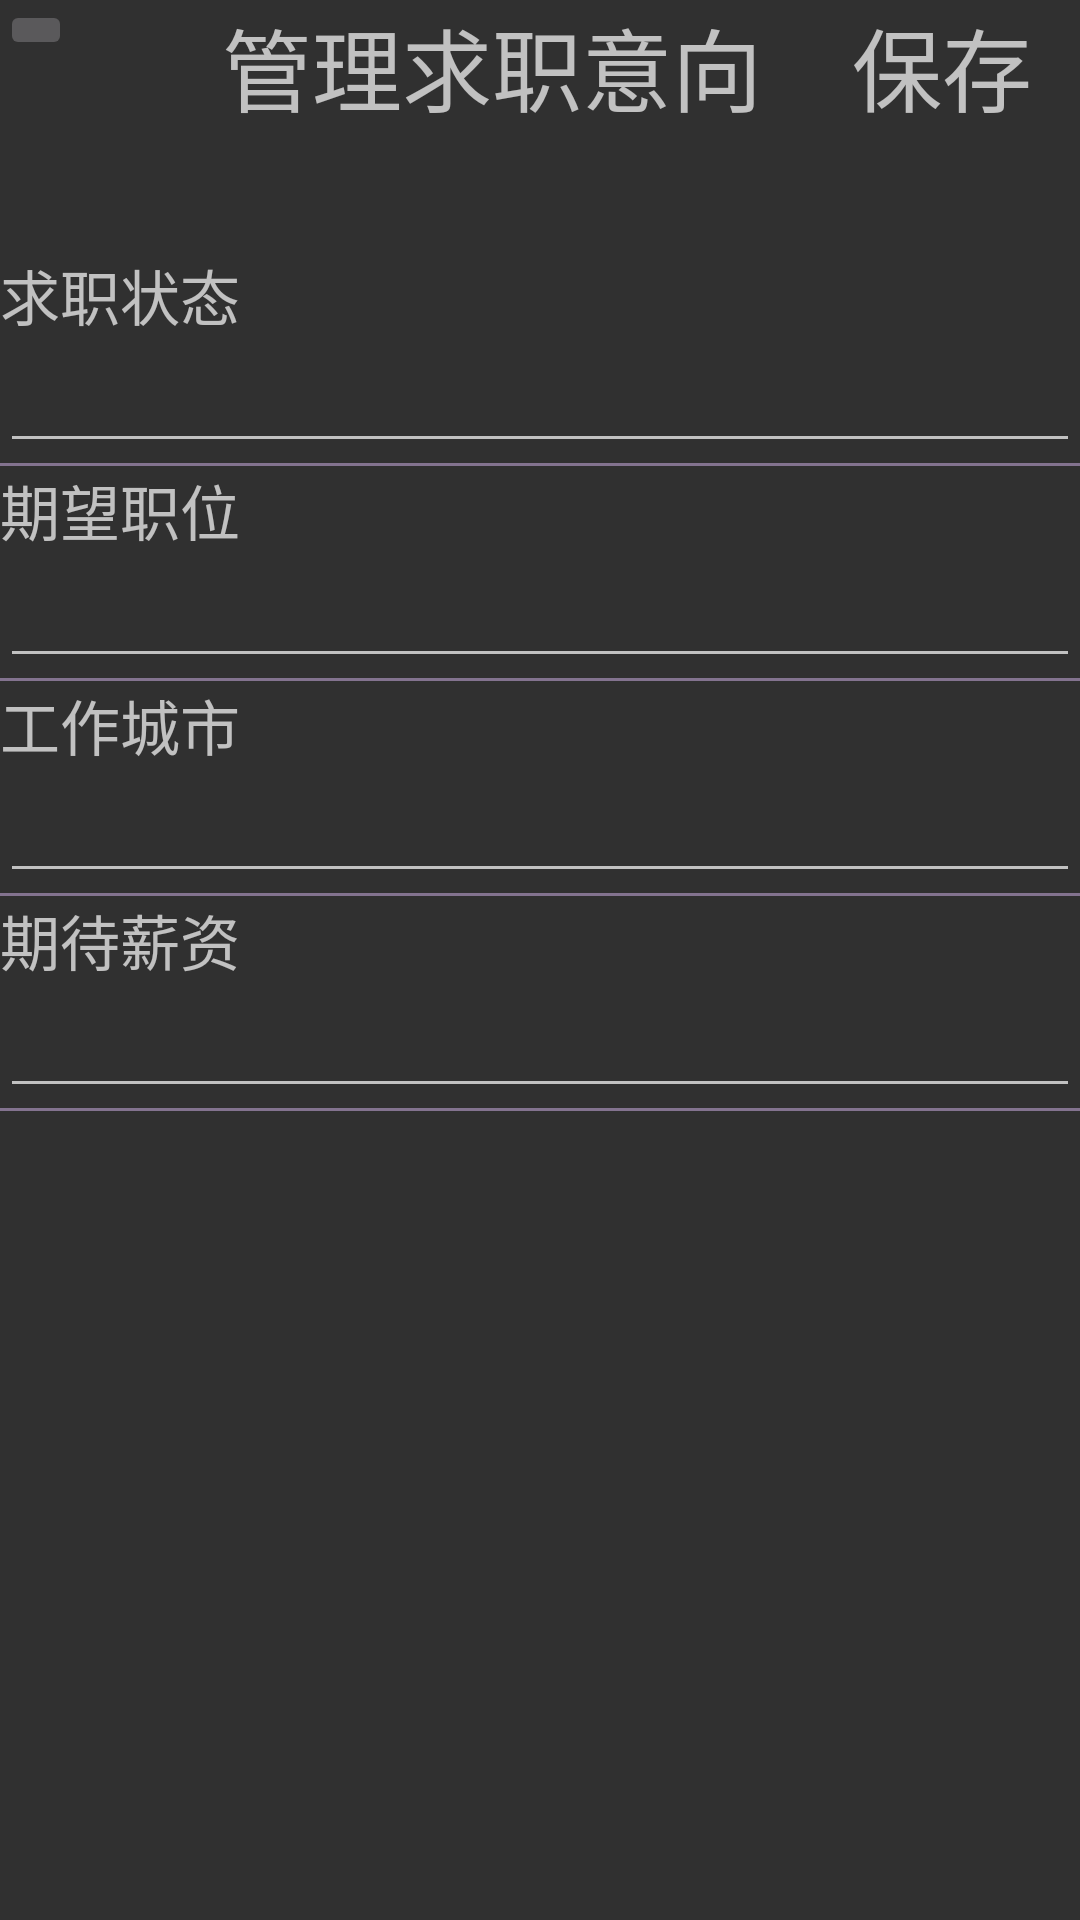

Write the Android layout XML for this screen, with the resource values it uses.
<!-- AndroidManifest.xml: application theme Theme.AppCompat.NoActionBar -->
<!-- res/layout/search_intention.xml -->
<?xml version="1.0" encoding="utf-8"?>
<LinearLayout xmlns:android="http://schemas.android.com/apk/res/android"
    android:layout_width="match_parent"
    android:layout_height="match_parent"
    android:orientation="vertical">
    <LinearLayout
        android:layout_width="match_parent"
        android:layout_height="wrap_content"
        android:orientation="horizontal">

        <ImageButton
            android:id="@+id/btn_back"
            android:layout_width="wrap_content"
            android:layout_height="wrap_content"
            android:src="@drawable/back"></ImageButton>

        <TextView
            android:layout_width="wrap_content"
            android:layout_height="wrap_content"
            android:layout_gravity="center"
            android:paddingLeft="50dp"
            android:text="管理求职意向"
            android:textSize="30sp"></TextView>

        <TextView
            android:id="@+id/save"
            android:layout_width="wrap_content"
            android:layout_height="wrap_content"
            android:layout_gravity="center"
            android:paddingLeft="30dp"
            android:text="保存"
            android:textSize="30sp"></TextView>
    </LinearLayout>
    <LinearLayout
        android:layout_width="match_parent"
        android:layout_height="match_parent"
        android:orientation="vertical"
        android:layout_marginTop="40dp">
        <TextView
            android:layout_width="wrap_content"
            android:layout_height="wrap_content"
            android:text="求职状态"
            android:textSize="20sp"></TextView>
        <EditText
            android:layout_width="match_parent"
            android:layout_height="wrap_content"
            ></EditText>
        <View
            android:layout_width="match_parent"
            android:layout_height="1dip"
            android:background="#83738F">
        </View>
        <TextView
            android:layout_width="wrap_content"
            android:layout_height="wrap_content"
            android:text="期望职位"
            android:textSize="20sp">
        </TextView>
        <EditText
            android:layout_width="match_parent"
            android:layout_height="wrap_content"
            >
        </EditText>
        <View
            android:layout_width="match_parent"
            android:layout_height="1dip"
            android:background="#83738F">
        </View>
        <TextView
            android:layout_width="wrap_content"
            android:layout_height="wrap_content"
            android:text="工作城市"
            android:textSize="20sp">
        </TextView>
        <EditText
            android:layout_width="match_parent"
            android:layout_height="wrap_content"
            >
        </EditText>
        <View
            android:layout_width="match_parent"
            android:layout_height="1dip"
            android:background="#83738F"></View>
            <TextView
                android:layout_width="wrap_content"
                android:layout_height="wrap_content"
                android:text="期待薪资"
                android:textSize="20sp">
            </TextView>
            <EditText
                android:layout_width="match_parent"
                android:layout_height="wrap_content"
                >
            </EditText>
            <View
                android:layout_width="match_parent"
                android:layout_height="1dip"
                android:background="#83738F">
            </View>

    </LinearLayout>
</LinearLayout>
<!-- resources referenced by this layout -->
<resources>

</resources>
